Dataset: dataset_merged (GitHub, fatmanurpolat15/SAS). Classes: diger, enkaz, kaya, mayin.

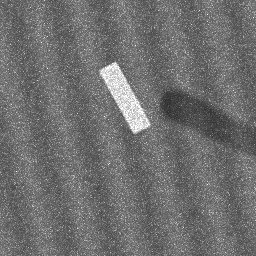
Label: enkaz

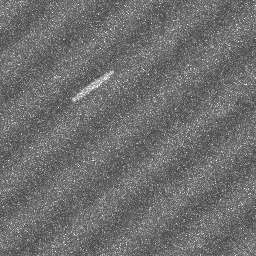
Label: diger

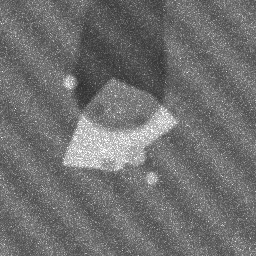
Label: kaya

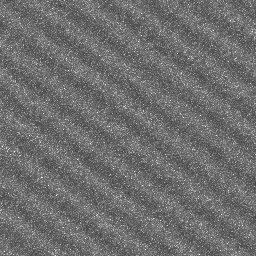
Label: diger

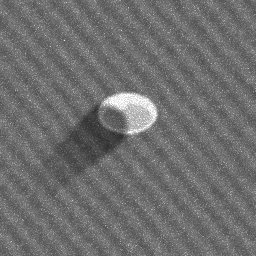
Label: mayin

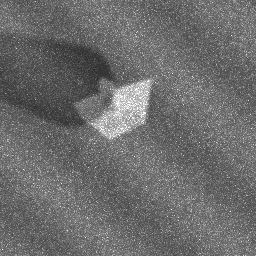
Label: kaya
